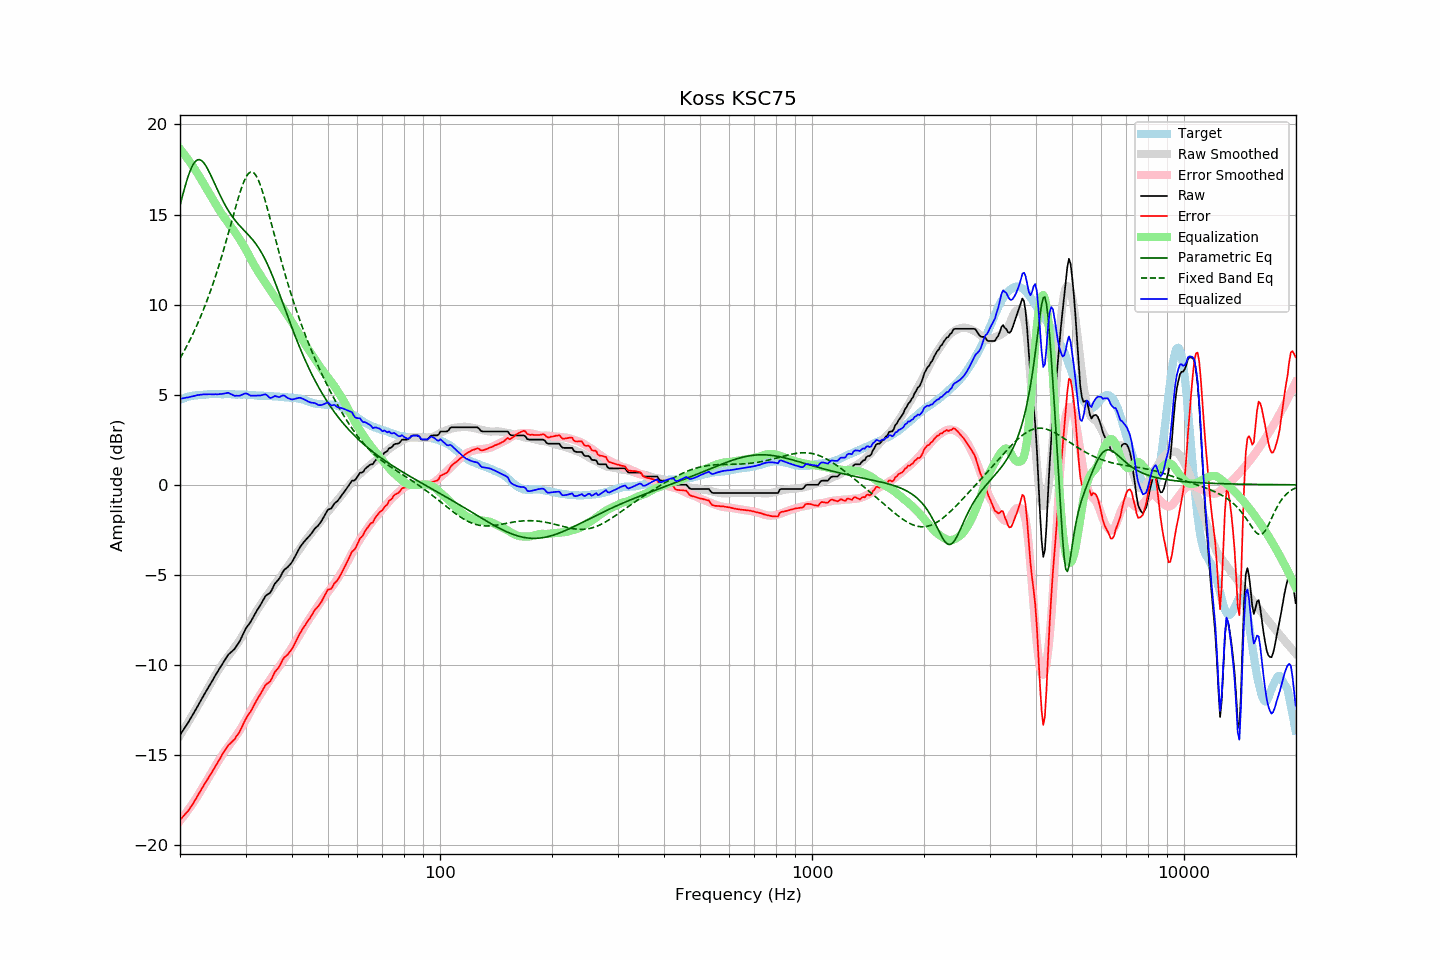

Data behind this chart, as committed beside it:
frequency, raw, error, smoothed, error_smoothed, equalization, parametric_eq, fixed_band_eq, equalized_raw, equalized_smoothed, target
20.00, -13.89, -18.61, -13.91, -18.65, 18.65, 15.51, 7.02, 4.76, 4.74, 4.72
20.20, -13.75, -18.51, -13.77, -18.54, 18.54, 15.85, 7.18, 4.79, 4.77, 4.76
20.40, -13.62, -18.41, -13.62, -18.42, 18.42, 16.19, 7.33, 4.80, 4.80, 4.79
20.61, -13.48, -18.30, -13.48, -18.30, 18.30, 16.52, 7.50, 4.82, 4.82, 4.82
20.81, -13.34, -18.20, -13.33, -18.18, 18.18, 16.82, 7.66, 4.84, 4.85, 4.86
21.02, -13.21, -18.11, -13.19, -18.06, 18.06, 17.10, 7.83, 4.85, 4.87, 4.90
21.23, -13.06, -17.97, -13.04, -17.93, 17.93, 17.35, 8.01, 4.87, 4.89, 4.91
21.44, -12.91, -17.84, -12.89, -17.80, 17.80, 17.57, 8.19, 4.90, 4.91, 4.93
21.66, -12.76, -17.71, -12.74, -17.67, 17.67, 17.75, 8.37, 4.91, 4.93, 4.95
21.87, -12.61, -17.57, -12.59, -17.54, 17.54, 17.89, 8.56, 4.93, 4.95, 4.96
22.09, -12.45, -17.42, -12.44, -17.41, 17.41, 17.99, 8.76, 4.96, 4.96, 4.97
22.31, -12.29, -17.26, -12.29, -17.27, 17.27, 18.04, 8.96, 4.98, 4.98, 4.97
22.54, -12.13, -17.11, -12.13, -17.12, 17.12, 18.05, 9.16, 4.99, 4.99, 4.98
22.76, -11.97, -16.96, -11.98, -16.97, 16.97, 18.02, 9.37, 5.00, 5.00, 4.99
22.99, -11.81, -16.80, -11.82, -16.82, 16.82, 17.95, 9.59, 5.01, 5.00, 4.99
23.22, -11.65, -16.65, -11.66, -16.67, 16.67, 17.85, 9.81, 5.02, 5.01, 5.00
23.45, -11.50, -16.51, -11.50, -16.52, 16.52, 17.72, 10.04, 5.02, 5.02, 5.01
23.69, -11.34, -16.36, -11.35, -16.37, 16.37, 17.57, 10.28, 5.03, 5.02, 5.02
23.92, -11.19, -16.22, -11.19, -16.22, 16.22, 17.40, 10.52, 5.03, 5.03, 5.03
24.16, -11.04, -16.08, -11.04, -16.07, 16.07, 17.21, 10.77, 5.03, 5.03, 5.04
24.40, -10.89, -15.94, -10.88, -15.91, 15.91, 17.02, 11.02, 5.03, 5.03, 5.05
24.65, -10.74, -15.78, -10.73, -15.76, 15.76, 16.83, 11.28, 5.02, 5.03, 5.04
24.89, -10.58, -15.62, -10.57, -15.61, 15.61, 16.63, 11.55, 5.03, 5.04, 5.04
25.14, -10.44, -15.48, -10.42, -15.46, 15.46, 16.44, 11.83, 5.02, 5.04, 5.04
25.39, -10.29, -15.33, -10.27, -15.31, 15.31, 16.25, 12.11, 5.03, 5.04, 5.04
25.65, -10.14, -15.18, -10.13, -15.17, 15.17, 16.06, 12.40, 5.03, 5.04, 5.04
25.91, -9.99, -15.01, -10.00, -15.04, 15.04, 15.88, 12.69, 5.04, 5.04, 5.02
26.16, -9.85, -14.88, -9.87, -14.91, 14.91, 15.70, 13.00, 5.06, 5.04, 5.03
26.43, -9.71, -14.74, -9.75, -14.78, 14.78, 15.54, 13.30, 5.07, 5.03, 5.03
26.69, -9.57, -14.60, -9.63, -14.66, 14.66, 15.38, 13.62, 5.09, 5.03, 5.03
26.96, -9.43, -14.46, -9.52, -14.54, 14.54, 15.23, 13.94, 5.11, 5.02, 5.03
27.23, -9.35, -14.38, -9.40, -14.42, 14.42, 15.09, 14.26, 5.07, 5.02, 5.03
27.50, -9.27, -14.30, -9.27, -14.30, 14.30, 14.96, 14.58, 5.03, 5.02, 5.03
27.77, -9.19, -14.21, -9.15, -14.17, 14.17, 14.83, 14.90, 4.98, 5.02, 5.02
28.05, -9.11, -14.13, -9.03, -14.04, 14.04, 14.71, 15.22, 4.93, 5.02, 5.02
28.33, -8.97, -13.97, -8.90, -13.91, 13.91, 14.60, 15.54, 4.95, 5.02, 5.00
28.62, -8.84, -13.85, -8.77, -13.78, 13.78, 14.49, 15.84, 4.94, 5.01, 5.01
28.90, -8.71, -13.72, -8.64, -13.65, 13.65, 14.39, 16.14, 4.94, 5.01, 5.01
29.19, -8.53, -13.53, -8.50, -13.51, 13.51, 14.29, 16.41, 4.98, 5.01, 5.00
29.48, -8.34, -13.35, -8.35, -13.36, 13.36, 14.20, 16.66, 5.02, 5.00, 5.01
29.78, -8.15, -13.16, -8.21, -13.21, 13.21, 14.11, 16.88, 5.05, 5.00, 5.01
30.08, -7.97, -12.98, -8.05, -13.05, 13.05, 14.02, 17.07, 5.08, 5.00, 5.01
30.38, -7.84, -12.83, -7.90, -12.89, 12.89, 13.92, 17.21, 5.04, 4.99, 4.99
30.68, -7.72, -12.71, -7.73, -12.72, 12.72, 13.83, 17.31, 5.00, 4.99, 4.99
30.99, -7.60, -12.58, -7.57, -12.55, 12.55, 13.73, 17.36, 4.95, 4.98, 4.98
31.30, -7.43, -12.41, -7.40, -12.38, 12.38, 13.62, 17.36, 4.95, 4.98, 4.98
31.61, -7.27, -12.25, -7.24, -12.22, 12.22, 13.51, 17.31, 4.95, 4.97, 4.98
31.93, -7.11, -12.07, -7.10, -12.06, 12.06, 13.40, 17.20, 4.95, 4.97, 4.96
32.24, -6.96, -11.91, -6.96, -11.92, 11.92, 13.27, 17.05, 4.96, 4.96, 4.95
32.57, -6.82, -11.77, -6.82, -11.78, 11.78, 13.14, 16.86, 4.96, 4.96, 4.95
32.89, -6.68, -11.63, -6.68, -11.64, 11.64, 13.00, 16.63, 4.96, 4.95, 4.95
33.22, -6.52, -11.47, -6.55, -11.50, 11.50, 12.84, 16.37, 4.98, 4.95, 4.95
33.55, -6.36, -11.30, -6.42, -11.36, 11.36, 12.68, 16.08, 5.00, 4.94, 4.94
33.89, -6.20, -11.14, -6.29, -11.22, 11.22, 12.51, 15.78, 5.02, 4.94, 4.94
34.23, -6.11, -11.05, -6.16, -11.09, 11.09, 12.32, 15.45, 4.98, 4.93, 4.94
34.57, -6.06, -10.99, -6.03, -10.95, 10.95, 12.13, 15.12, 4.89, 4.93, 4.93
34.92, -6.00, -10.92, -5.90, -10.82, 10.82, 11.92, 14.78, 4.82, 4.92, 4.92
35.27, -5.85, -10.77, -5.77, -10.68, 10.68, 11.71, 14.44, 4.83, 4.92, 4.92
35.62, -5.67, -10.58, -5.64, -10.55, 10.55, 11.49, 14.10, 4.88, 4.91, 4.91
35.97, -5.49, -10.39, -5.52, -10.42, 10.42, 11.27, 13.76, 4.93, 4.91, 4.90
... 635 more rows
